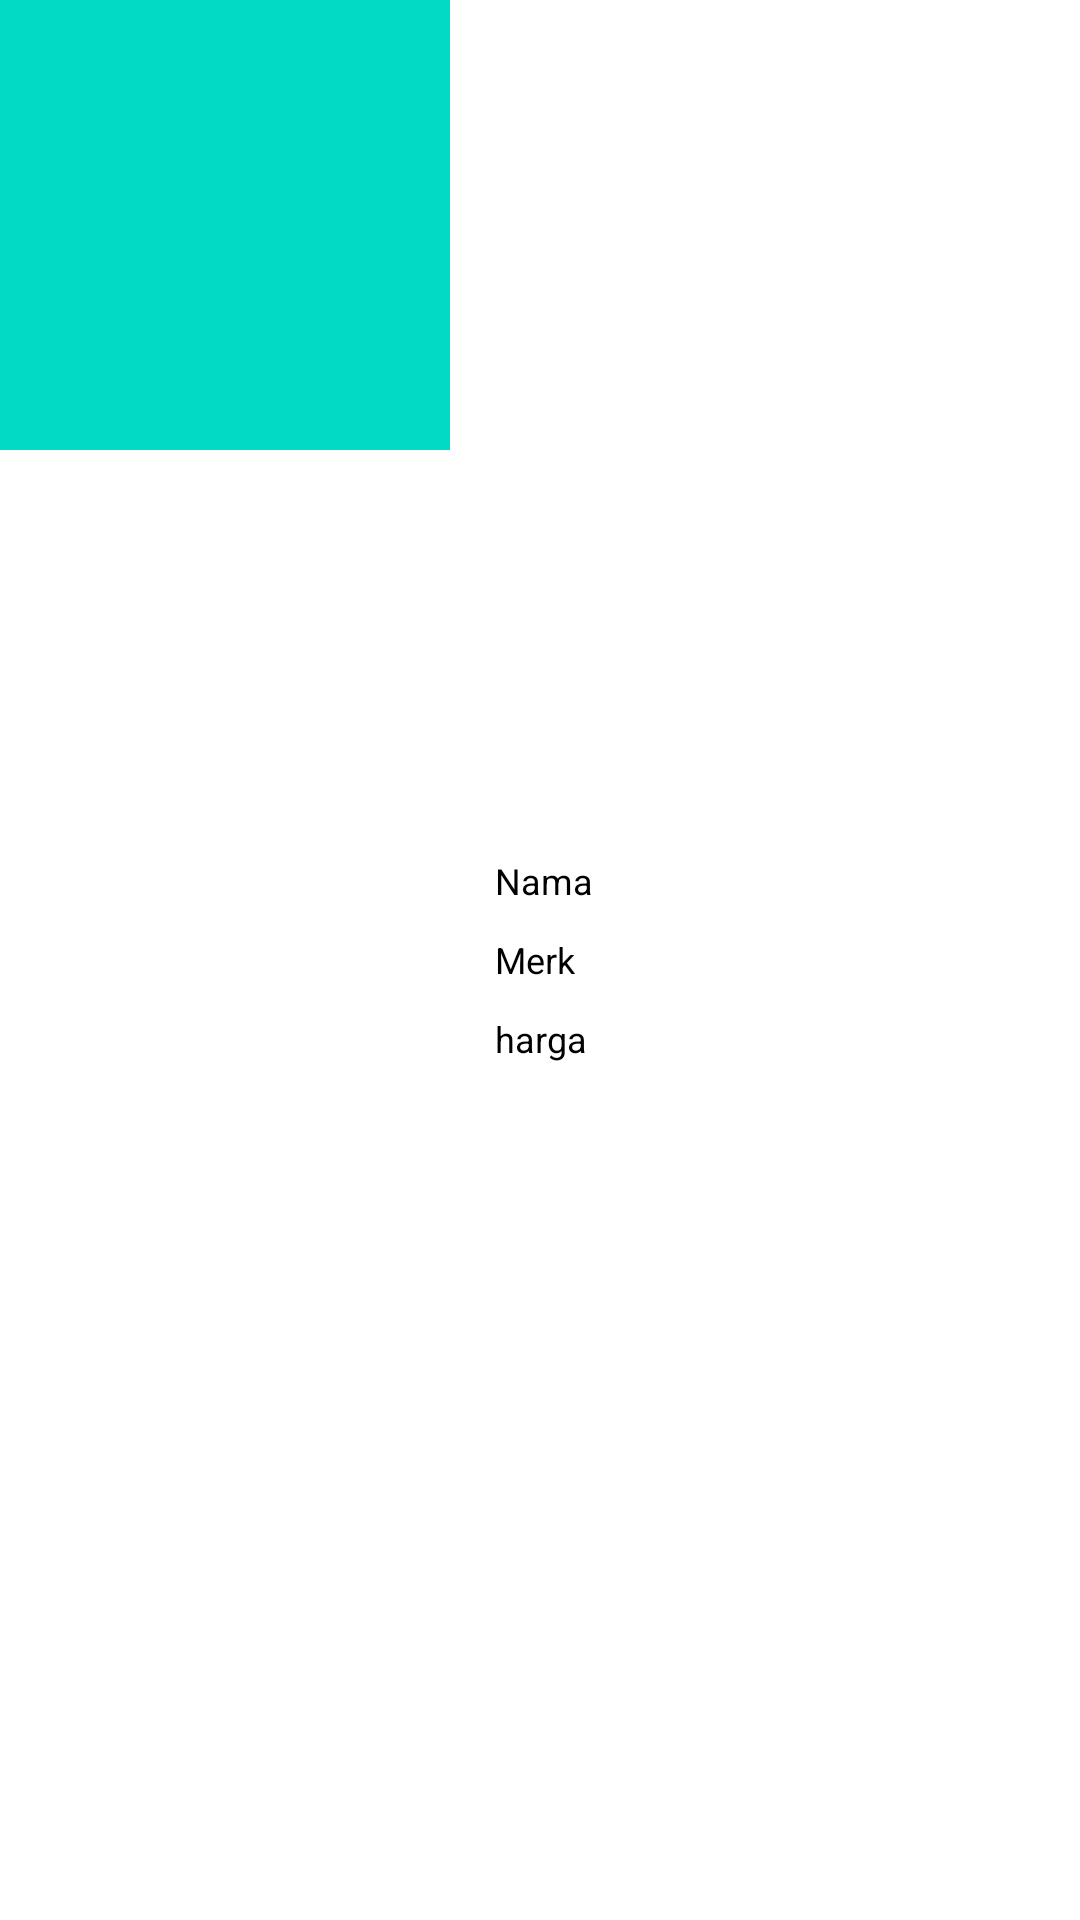

The Android layout XML behind this screen, and the referenced resources:
<!-- AndroidManifest.xml: application theme Theme.IrgiDay06 -->
<!-- res/layout/list.xml -->
<?xml version="1.0" encoding="utf-8"?>
<LinearLayout
    android:layout_margin="5dp"
    xmlns:android="http://schemas.android.com/apk/res/android"
    xmlns:tools="http://schemas.android.com/tools"
    android:orientation="horizontal"
    android:background="@color/white"
    android:layout_width="match_parent"
    android:layout_height="wrap_content">

    <ImageView
        android:id="@+id/foto"
        android:layout_width="150dp"
        android:layout_height="150dp"
        android:src="@color/teal_200"
        tools:src="@tools:sample/avatars"
        android:contentDescription="TODO" />

    <LinearLayout
        android:padding="10dp"
        android:layout_gravity="center_vertical"
        android:orientation="vertical"
        android:layout_width="match_parent"
        android:layout_height="wrap_content" >

        <TextView
            android:id="@+id/nama"
            android:text="Nama"
            android:textColor="@color/black"
            android:textSize="12sp"
            android:padding="5dp"
            android:layout_width="wrap_content"
            android:layout_height="wrap_content"/>

        <TextView
            android:id="@+id/merk"
            android:text="Merk"
            android:textColor="@color/black"
            android:textSize="12sp"
            android:padding="5dp"
            android:layout_width="wrap_content"
            android:layout_height="wrap_content"/>

        <TextView
            android:id="@+id/harga"
            android:text="harga"
            android:textColor="@color/black"
            android:textSize="12sp"
            android:padding="5dp"
            android:layout_width="wrap_content"
            android:layout_height="wrap_content"/>

    </LinearLayout>

</LinearLayout>
<!-- resources referenced by this layout -->
<resources>
  <style name="Theme.IrgiDay06" parent="Theme.MaterialComponents.DayNight.DarkActionBar">
          
          <item name="colorPrimary">@color/purple_500</item>
          <item name="colorPrimaryVariant">@color/purple_700</item>
          <item name="colorOnPrimary">@color/white</item>
          
          <item name="colorSecondary">@color/teal_200</item>
          <item name="colorSecondaryVariant">@color/teal_700</item>
          <item name="colorOnSecondary">@color/black</item>
          
          <item name="android:statusBarColor">?attr/colorPrimaryVariant</item>
          
      </style>
  <!-- not gathered from this repository: default colours our renderer supplied (Android Studio template values) -->
  <color name="purple_500">#FF6200EE</color>
  <color name="purple_700">#FF3700B3</color>
  <color name="teal_200">#FF03DAC5</color>
  <color name="teal_700">#FF018786</color>
  <color name="black">#FF000000</color>
  <color name="white">#FFFFFFFF</color>
</resources>
